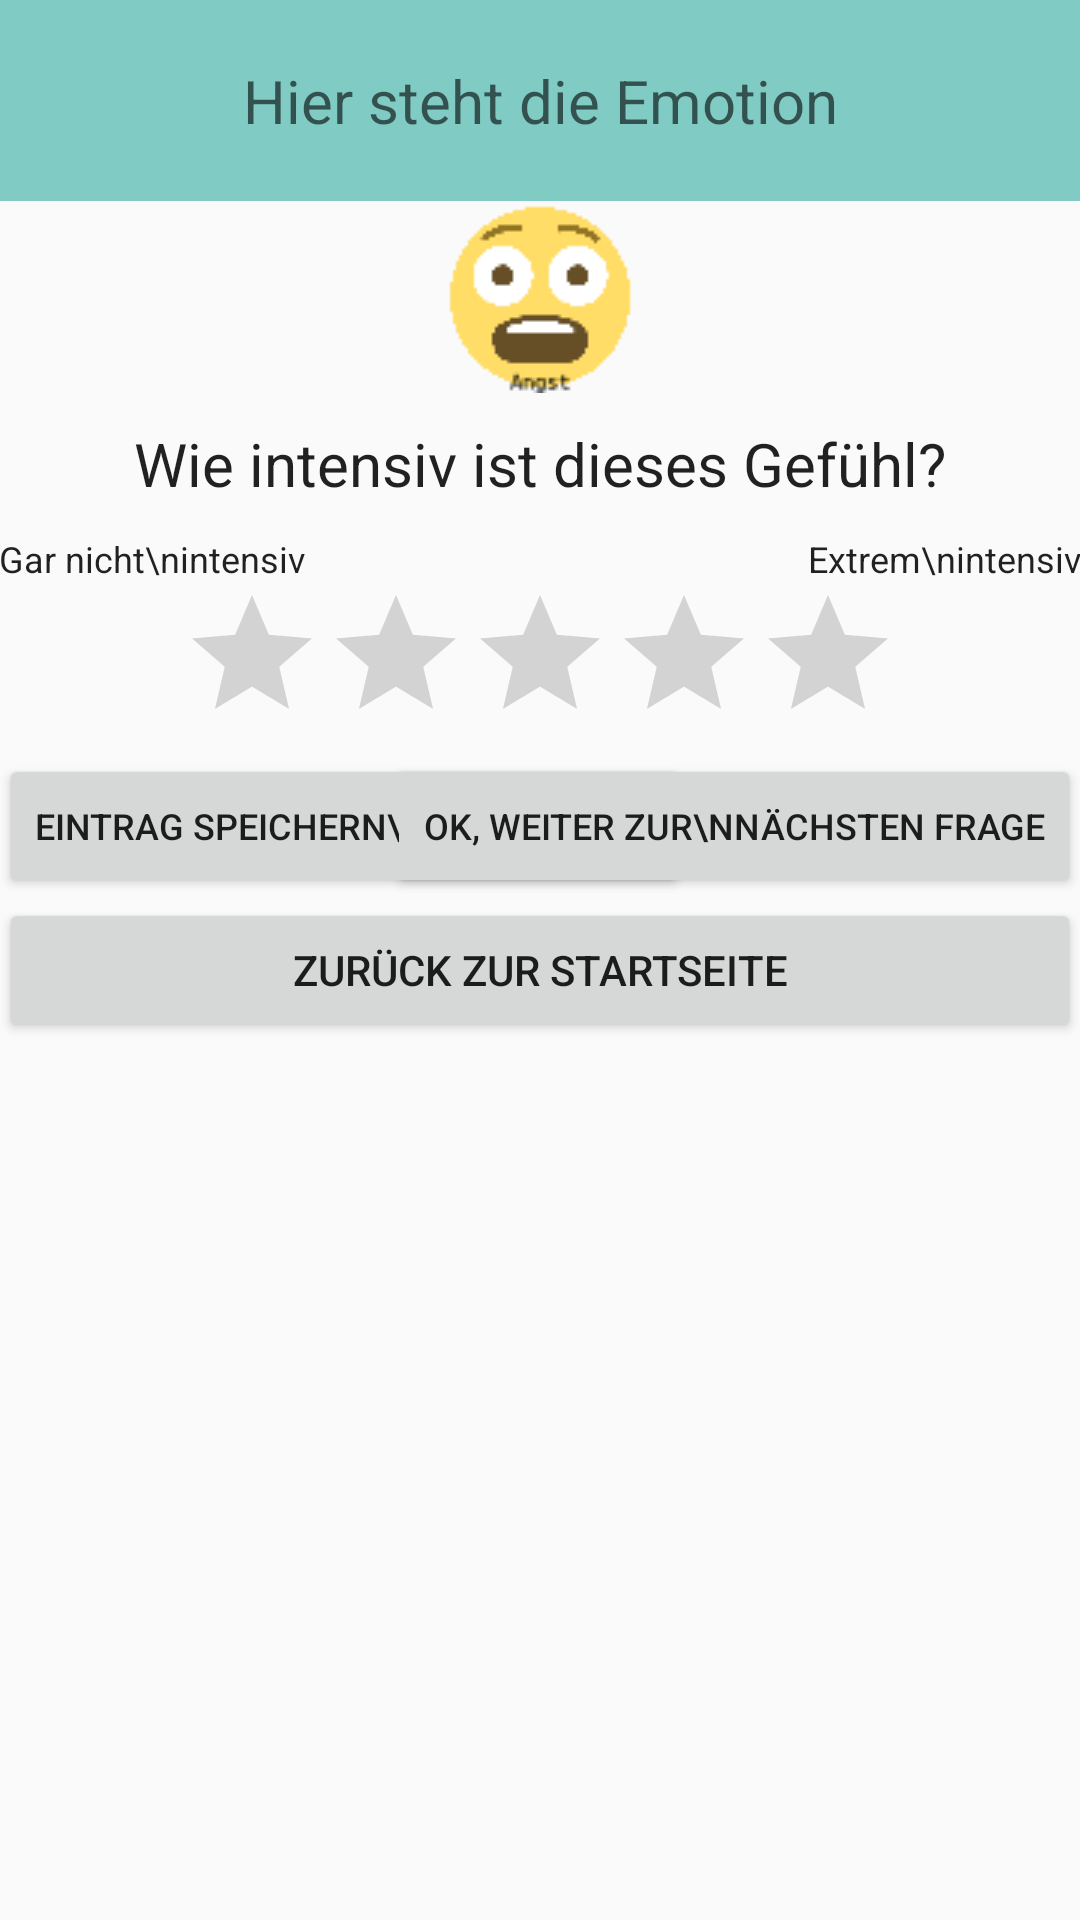

Here is an Android app screen rendered from its layout file. Give the layout XML and the strings, colors and styles it references.
<!-- AndroidManifest.xml: application theme AppTheme -->
<!-- res/layout/activity_input.xml -->
<?xml version="1.0" encoding="utf-8"?>
<ScrollView xmlns:android="http://schemas.android.com/apk/res/android"
            android:layout_width="match_parent"
            android:layout_height="match_parent" >

<RelativeLayout
    xmlns:android="http://schemas.android.com/apk/res/android"
    xmlns:tools="http://schemas.android.com/tools"
    android:layout_width="match_parent"
    android:layout_height="match_parent"
    android:paddingBottom="@dimen/activity_vertical_margin"
    android:paddingLeft="@dimen/activity_horizontal_margin"
    android:paddingRight="@dimen/activity_horizontal_margin"
    android:paddingTop="@dimen/activity_vertical_margin"
    tools:context=".InputIntensity"
    android:nestedScrollingEnabled="true">

    <TextView
        android:layout_width="match_parent"
        android:layout_height="wrap_content"
        android:textAppearance="?android:attr/textAppearanceLarge"
        android:id="@+id/inputHeadline"
        android:typeface="sans"
        android:textSize="20dp"
        android:textAlignment="center"
        android:layout_alignParentTop="true"
        android:layout_centerHorizontal="true"
        android:hint="Hier steht die Emotion"
        android:padding="20dp"
        android:background="@color/accent_material_dark"/>

    <ImageView
        android:layout_width="wrap_content"
        android:layout_height="wrap_content"
        android:id="@+id/imageView"
        android:layout_below="@+id/inputHeadline"
        android:layout_centerHorizontal="true"
        android:src="@drawable/angst"/>

    <TextView
        android:layout_width="match_parent"
        android:layout_height="wrap_content"
        android:textAppearance="?android:attr/textAppearanceLarge"
        android:id="@+id/intensity"
        android:typeface="sans"
        android:textSize="20dp"
        android:textAlignment="center"
        android:text="Wie intensiv ist dieses Gefühl?"
        android:padding="10dp"
        android:layout_below="@+id/imageView"
        android:layout_alignParentLeft="true"
        android:layout_alignParentStart="true"/>

    <RatingBar
        android:layout_width="wrap_content"
        android:layout_height="wrap_content"
        android:id="@+id/ratingBar"
        android:numStars="5"
        android:layout_below="@+id/textView2"
        android:layout_centerHorizontal="true"/>

    <TextView
        android:layout_width="wrap_content"
        android:layout_height="wrap_content"
        android:textAppearance="?android:attr/textAppearanceLarge"
        android:id="@+id/textView"
        android:typeface="sans"
        android:textSize="12dp"
        android:textAlignment="center"
        android:text="Gar nicht\nintensiv"
        android:layout_below="@+id/intensity"
        android:layout_alignParentLeft="true"
        android:layout_alignParentStart="true"/>

    <TextView
        android:layout_width="wrap_content"
        android:layout_height="wrap_content"
        android:textAppearance="?android:attr/textAppearanceLarge"
        android:id="@+id/textView2"
        android:typeface="sans"
        android:textSize="12dp"
        android:textAlignment="center"
        android:text="Extrem\nintensiv"
        android:layout_below="@+id/intensity"
        android:layout_alignParentRight="true"
        android:layout_alignParentEnd="true"/>

    <Button
        android:layout_width="wrap_content"
        android:layout_height="wrap_content"
        android:text="Eintrag speichern\nund zurück"
        android:id="@+id/save"
        android:textSize="12dp"
        android:layout_below="@+id/ratingBar"
        android:layout_alignParentLeft="true"
        android:layout_alignParentStart="true"/>

    <Button
        android:layout_width="wrap_content"
        android:layout_height="wrap_content"
        android:text="OK, weiter zur\nnächsten Frage"
        android:id="@+id/next"
        android:textSize="12dp"
        android:layout_below="@+id/ratingBar"
        android:layout_alignParentRight="true"
        android:layout_alignParentEnd="true"/>

    <Button
        android:layout_width="match_parent"
        android:layout_height="wrap_content"
        android:text="Zurück zur Startseite"
        android:id="@+id/button3"
        android:layout_below="@+id/save"
        android:layout_alignParentLeft="true"
        android:layout_alignParentStart="true"/>

</RelativeLayout>
</ScrollView>
<!-- resources referenced by this layout -->
<resources>
  <!-- drawable angst: png bitmap (drawable, 1382 bytes) -->
  <style name="AppTheme" parent="Theme.AppCompat.Light.DarkActionBar">
          
          <item name="colorPrimary">@color/colorPrimary</item>
          <item name="colorPrimaryDark">@color/colorPrimaryDark</item>
          <item name="colorAccent">@color/colorAccent</item>
      </style>
  <!-- not gathered from this repository: default colours our renderer supplied (Android Studio template values) -->
  <color name="colorPrimary">#FF6200EE</color>
  <color name="colorPrimaryDark">#FF3700B3</color>
  <color name="colorAccent">#FF03DAC5</color>
</resources>
